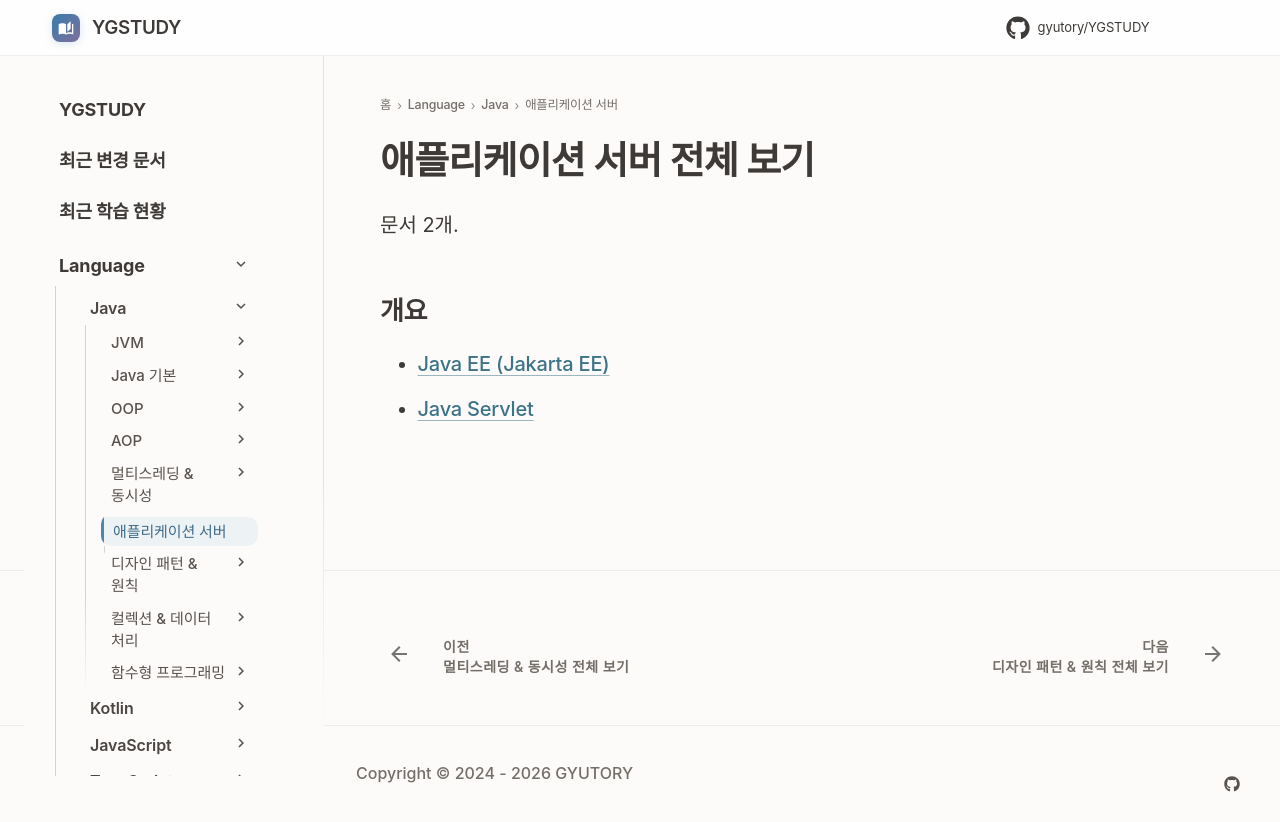

repository: GYUTORY/YGSTUDY · page: Language/Java/애플리케이션 서버/index.html · generator: mkdocs

---
title: 애플리케이션 서버 전체 보기
tags: []
hide:
  - toc
---

<!-- AUTO-SECTION-INDEX: tools/section_index.py 가 빌드마다 다시 만든다. 직접 고치지 말 것. -->

# 애플리케이션 서버 전체 보기

문서 2개.

## 개요

- [Java EE (Jakarta EE)](<Java EE.md>)
- [Java Servlet](<Java Servlet.md>)
